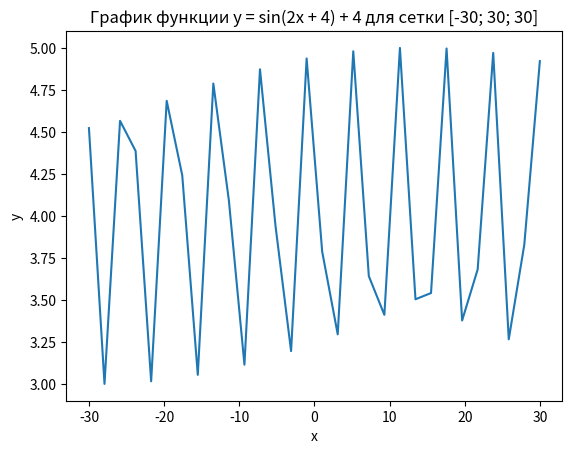

Generate this figure with matplotlib:
import matplotlib.pyplot as plt
import numpy as np

fig, ax = plt.subplots()

plt.title("График функции y = sin(2x + 4) + 4 для сетки [-30; 30; 30]")

plt.xlabel("x")

plt.ylabel("y")

x = np.linspace(-30, 30, 30)

y = np.sin(2*x + 4) + 4

ax.plot(x, y)

plt.show()